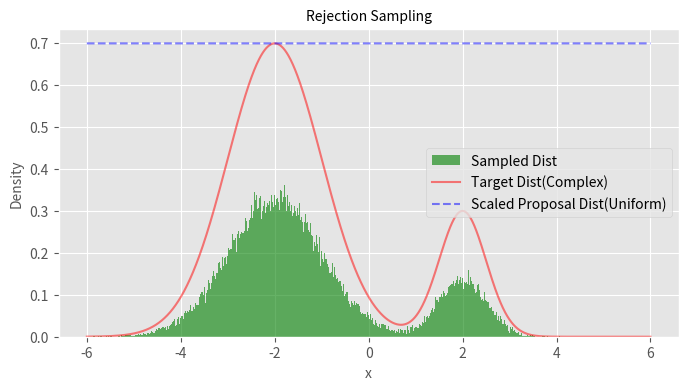

The matplotlib source for this figure:
import numpy as np
import matplotlib.pyplot as plt

plt.style.use('ggplot')
# Define the target distribution (mixture of two Gaussians)
def target_distribution(x):
    return 0.3 * np.exp(-0.5 * ((x - 2) / 0.5)**2) + 0.7 * np.exp(-0.5 * ((x + 2) / 1.0)**2)

# Define the proposal distribution (uniform distribution)
def proposal_distribution(x):
    return np.ones_like(x) / 8

# Rejection sampling algorithm
def rejection_sampling(n_samples, target_dist, proposal_dist, M, x_min, x_max):
    samples = []
    while len(samples) < n_samples:
        x = np.random.uniform(x_min, x_max)
        u = np.random.uniform(0, M * proposal_dist(x))
        if u <= target_dist(x):
            samples.append(x)
        else:
            pass  # print("rejection")
    return np.array(samples)

# Parameters
n_samples = 50000
x_min, x_max = -6, 6
x = np.linspace(x_min, x_max, 5000)
#M = 5.6  # scaling factor (make sure M * proposal_dist >= target_dist for all x in [x_min, x_max])
M = np.max(target_distribution(x)) / (1/8)

# Generate samples
samples = rejection_sampling(n_samples, target_distribution, proposal_distribution, M, x_min, x_max)

# Plotting
plt.figure(figsize=(8, 4))
plt.hist(samples, bins=500, density=True, alpha=0.6, color='g', label='Sampled Dist')
plt.plot(x, target_distribution(x), 'r', label='Target Dist(Complex)', alpha=0.5)
plt.plot(x, M * proposal_distribution(x), 'b--', label='Scaled Proposal Dist(Uniform)', alpha=0.5)
plt.legend()
plt.xlabel('x', fontsize=10)
plt.ylabel('Density', fontsize=10)
plt.title('Rejection Sampling', fontsize=10)
plt.savefig("rejection_sampling.png")
plt.show()
